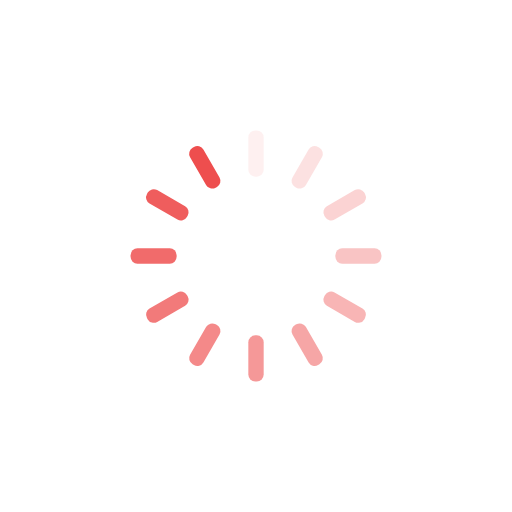
t = 0.00 s
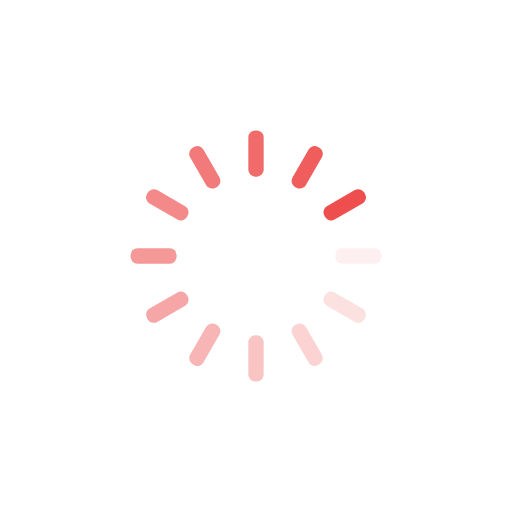
t = 0.25 s
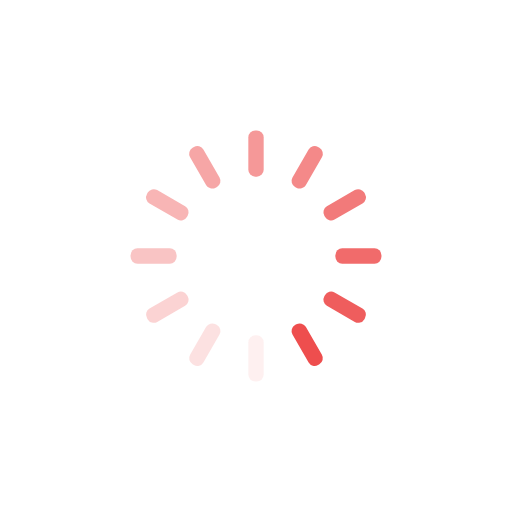
t = 0.50 s
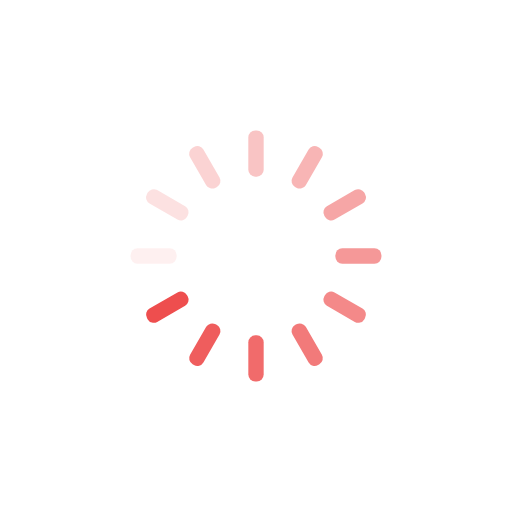
t = 0.75 s

The animated SVG that drew these frames (rendered in a browser with its animation timeline set to each time). Animation: 12 SMIL elements (animate=12); one cycle of 1.00 s, repeats indefinitely.

<?xml version="1.0" encoding="utf-8"?>
<svg xmlns="http://www.w3.org/2000/svg" xmlns:xlink="http://www.w3.org/1999/xlink" style="margin: auto; background: rgb(255, 255, 255); display: block; shape-rendering: auto;" width="200px" height="200px" viewBox="0 0 100 100" preserveAspectRatio="xMidYMid">
<g transform="rotate(0 50 50)">
  <rect x="48.5" y="25.5" rx="1.35" ry="1.35" width="3" height="9" fill="#ee4e4e">
    <animate attributeName="opacity" values="1;0" keyTimes="0;1" dur="1s" begin="-0.9166666666666666s" repeatCount="indefinite"></animate>
  </rect>
</g><g transform="rotate(30 50 50)">
  <rect x="48.5" y="25.5" rx="1.35" ry="1.35" width="3" height="9" fill="#ee4e4e">
    <animate attributeName="opacity" values="1;0" keyTimes="0;1" dur="1s" begin="-0.8333333333333334s" repeatCount="indefinite"></animate>
  </rect>
</g><g transform="rotate(60 50 50)">
  <rect x="48.5" y="25.5" rx="1.35" ry="1.35" width="3" height="9" fill="#ee4e4e">
    <animate attributeName="opacity" values="1;0" keyTimes="0;1" dur="1s" begin="-0.75s" repeatCount="indefinite"></animate>
  </rect>
</g><g transform="rotate(90 50 50)">
  <rect x="48.5" y="25.5" rx="1.35" ry="1.35" width="3" height="9" fill="#ee4e4e">
    <animate attributeName="opacity" values="1;0" keyTimes="0;1" dur="1s" begin="-0.6666666666666666s" repeatCount="indefinite"></animate>
  </rect>
</g><g transform="rotate(120 50 50)">
  <rect x="48.5" y="25.5" rx="1.35" ry="1.35" width="3" height="9" fill="#ee4e4e">
    <animate attributeName="opacity" values="1;0" keyTimes="0;1" dur="1s" begin="-0.5833333333333334s" repeatCount="indefinite"></animate>
  </rect>
</g><g transform="rotate(150 50 50)">
  <rect x="48.5" y="25.5" rx="1.35" ry="1.35" width="3" height="9" fill="#ee4e4e">
    <animate attributeName="opacity" values="1;0" keyTimes="0;1" dur="1s" begin="-0.5s" repeatCount="indefinite"></animate>
  </rect>
</g><g transform="rotate(180 50 50)">
  <rect x="48.5" y="25.5" rx="1.35" ry="1.35" width="3" height="9" fill="#ee4e4e">
    <animate attributeName="opacity" values="1;0" keyTimes="0;1" dur="1s" begin="-0.4166666666666667s" repeatCount="indefinite"></animate>
  </rect>
</g><g transform="rotate(210 50 50)">
  <rect x="48.5" y="25.5" rx="1.35" ry="1.35" width="3" height="9" fill="#ee4e4e">
    <animate attributeName="opacity" values="1;0" keyTimes="0;1" dur="1s" begin="-0.3333333333333333s" repeatCount="indefinite"></animate>
  </rect>
</g><g transform="rotate(240 50 50)">
  <rect x="48.5" y="25.5" rx="1.35" ry="1.35" width="3" height="9" fill="#ee4e4e">
    <animate attributeName="opacity" values="1;0" keyTimes="0;1" dur="1s" begin="-0.25s" repeatCount="indefinite"></animate>
  </rect>
</g><g transform="rotate(270 50 50)">
  <rect x="48.5" y="25.5" rx="1.35" ry="1.35" width="3" height="9" fill="#ee4e4e">
    <animate attributeName="opacity" values="1;0" keyTimes="0;1" dur="1s" begin="-0.16666666666666666s" repeatCount="indefinite"></animate>
  </rect>
</g><g transform="rotate(300 50 50)">
  <rect x="48.5" y="25.5" rx="1.35" ry="1.35" width="3" height="9" fill="#ee4e4e">
    <animate attributeName="opacity" values="1;0" keyTimes="0;1" dur="1s" begin="-0.08333333333333333s" repeatCount="indefinite"></animate>
  </rect>
</g><g transform="rotate(330 50 50)">
  <rect x="48.5" y="25.5" rx="1.35" ry="1.35" width="3" height="9" fill="#ee4e4e">
    <animate attributeName="opacity" values="1;0" keyTimes="0;1" dur="1s" begin="0s" repeatCount="indefinite"></animate>
  </rect>
</g>
<!-- [ldio] generated by https://loading.io/ --></svg>